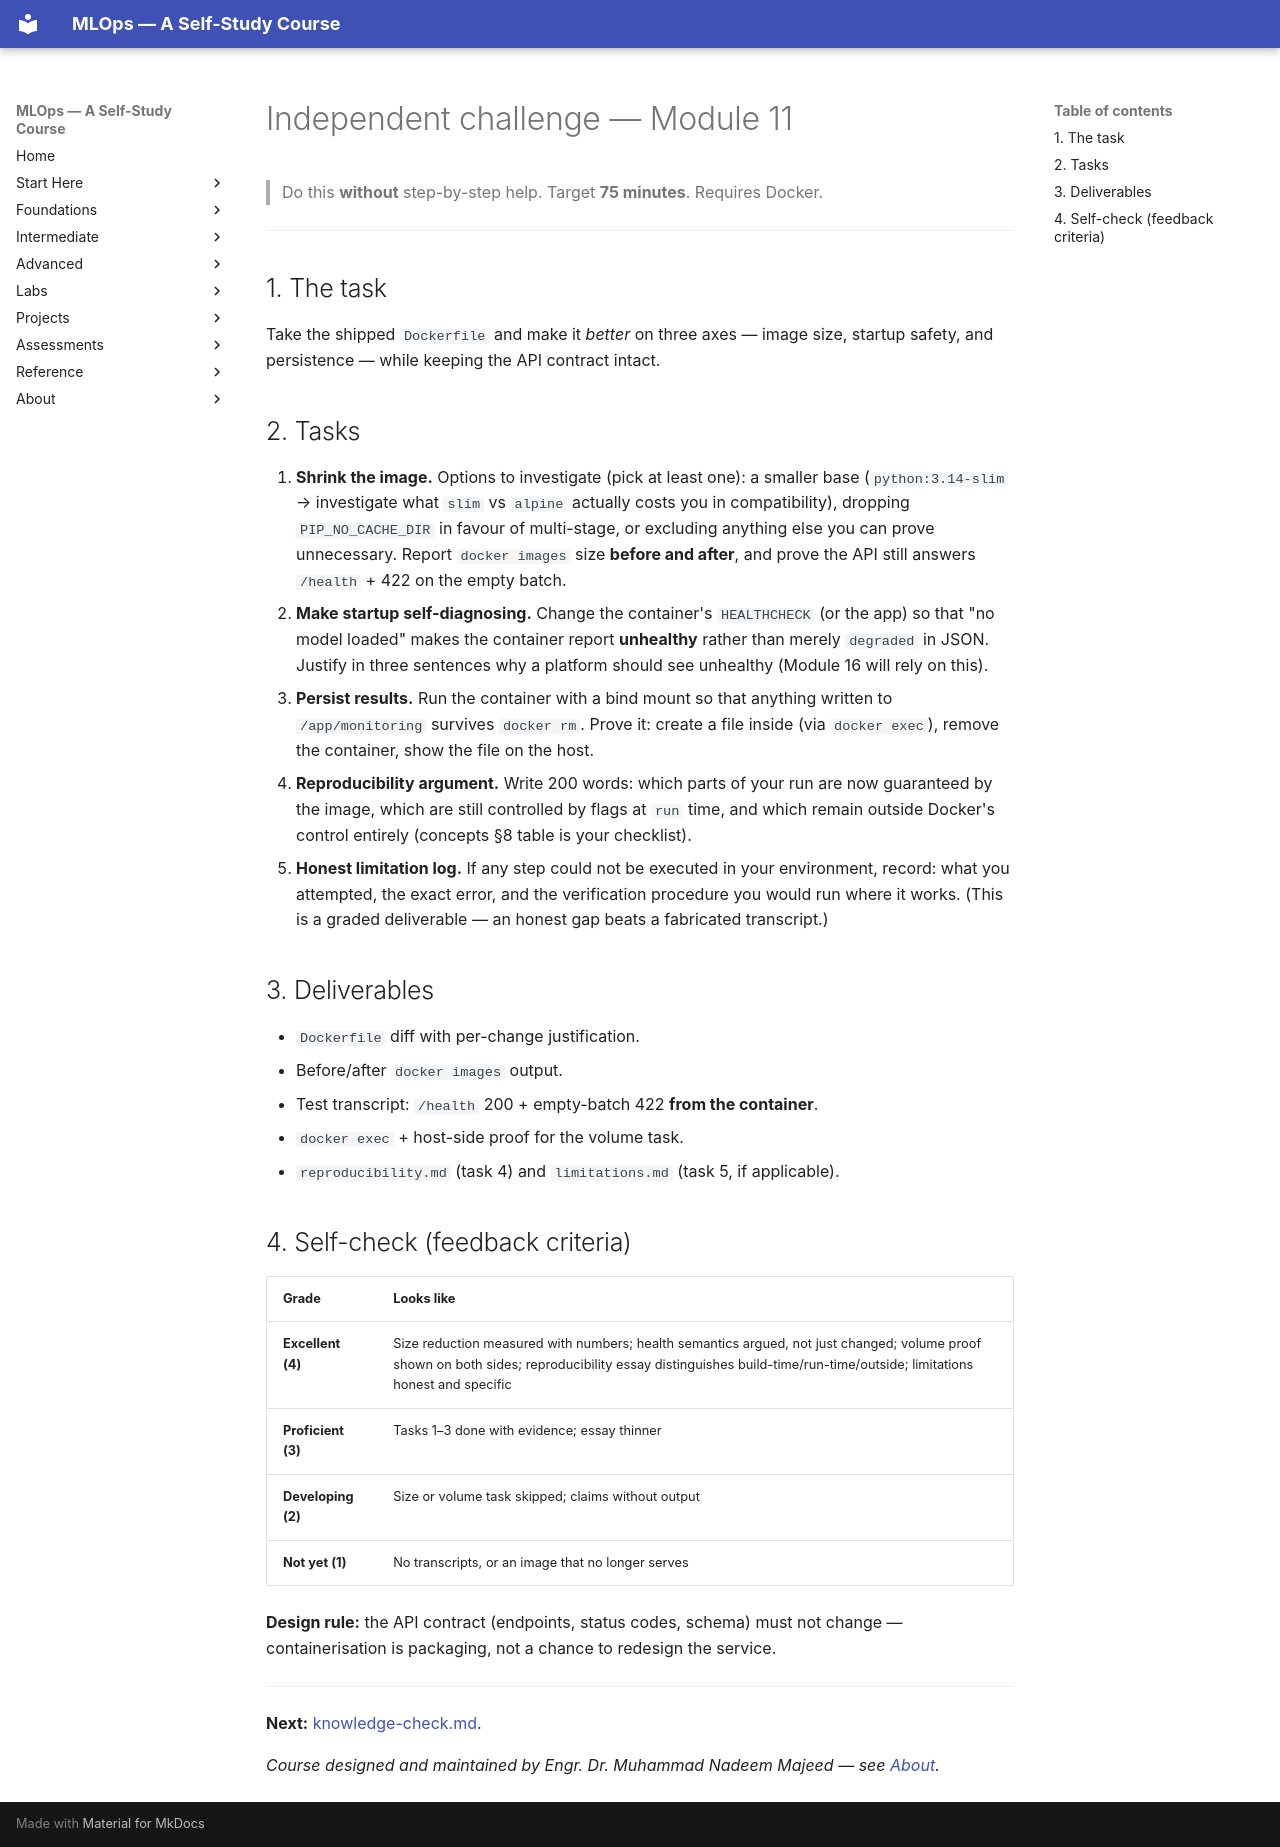

repository: nadeem-majeedch/MLOps2026 · page: modules/11-docker-containers/independent-challenge/index.html · generator: mkdocs

# Independent challenge — Module 11

> Do this **without** step-by-step help. Target **75 minutes**. Requires Docker.

---

## 1. The task

Take the shipped `Dockerfile` and make it *better* on three axes — image size,
startup safety, and persistence — while keeping the API contract intact.

## 2. Tasks

1. **Shrink the image.** Options to investigate (pick at least one): a smaller
   base (`python:3.14-slim` → investigate what `slim` vs `alpine` actually
   costs you in compatibility), dropping `PIP_NO_CACHE_DIR` in favour of
   multi-stage, or excluding anything else you can prove unnecessary.
   Report `docker images` size **before and after**, and prove the API still
   answers `/health` + 422 on the empty batch.
2. **Make startup self-diagnosing.** Change the container's `HEALTHCHECK` (or
   the app) so that "no model loaded" makes the container report **unhealthy**
   rather than merely `degraded` in JSON. Justify in three sentences why a
   platform should see unhealthy (Module 16 will rely on this).
3. **Persist results.** Run the container with a bind mount so that anything
   written to `/app/monitoring` survives `docker rm`. Prove it: create a file
   inside (via `docker exec`), remove the container, show the file on the host.
4. **Reproducibility argument.** Write 200 words: which parts of your run are
   now guaranteed by the image, which are still controlled by flags at `run`
   time, and which remain outside Docker's control entirely (concepts §8 table
   is your checklist).
5. **Honest limitation log.** If any step could not be executed in your
   environment, record: what you attempted, the exact error, and the
   verification procedure you would run where it works. (This is a graded
   deliverable — an honest gap beats a fabricated transcript.)

## 3. Deliverables

- `Dockerfile` diff with per-change justification.
- Before/after `docker images` output.
- Test transcript: `/health` 200 + empty-batch 422 **from the container**.
- `docker exec` + host-side proof for the volume task.
- `reproducibility.md` (task 4) and `limitations.md` (task 5, if applicable).

## 4. Self-check (feedback criteria)

| Grade | Looks like |
|---|---|
| **Excellent (4)** | Size reduction measured with numbers; health semantics argued, not just changed; volume proof shown on both sides; reproducibility essay distinguishes build-time/run-time/outside; limitations honest and specific |
| **Proficient (3)** | Tasks 1–3 done with evidence; essay thinner |
| **Developing (2)** | Size or volume task skipped; claims without output |
| **Not yet (1)** | No transcripts, or an image that no longer serves |

**Design rule:** the API contract (endpoints, status codes, schema) must not
change — containerisation is packaging, not a chance to redesign the service.

---

**Next:** [knowledge-check.md](knowledge-check.md).

*Course designed and maintained by Engr. Dr. Muhammad Nadeem Majeed — see [About](../../about/index.md).*
